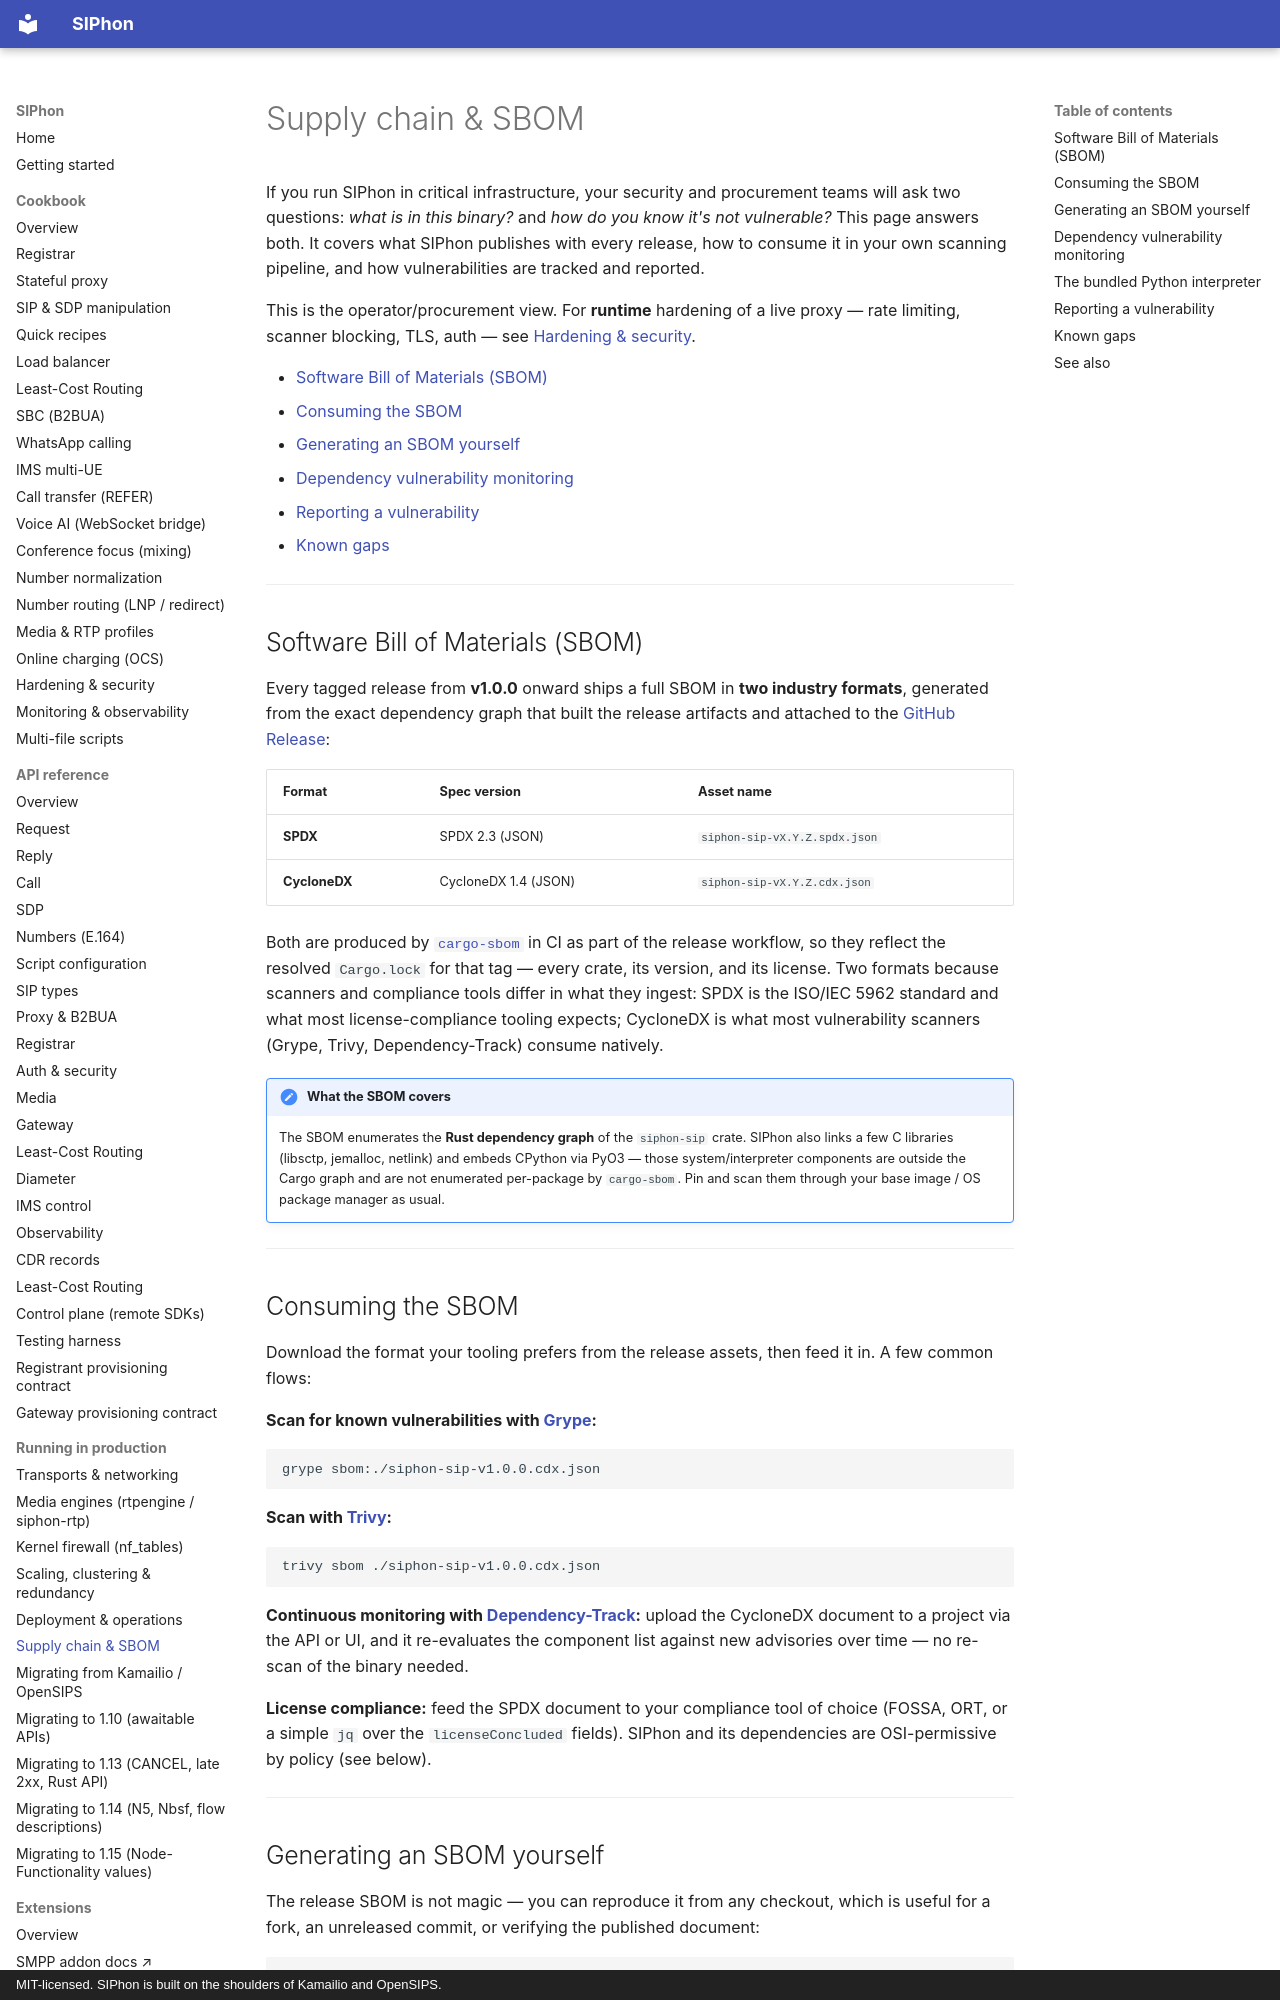

repository: siphon-project/siphon-sip · page: supply-chain/index.html · generator: mkdocs · copyright: MIT-licensed. SIPhon is built on the shoulders of Kamailio and OpenSIPS.

# Supply chain & SBOM

If you run SIPhon in critical infrastructure, your security and procurement teams
will ask two questions: *what is in this binary?* and *how do you know it's not
vulnerable?* This page answers both. It covers what SIPhon publishes with every
release, how to consume it in your own scanning pipeline, and how vulnerabilities
are tracked and reported.

This is the operator/procurement view. For **runtime** hardening of a live proxy —
rate limiting, scanner blocking, TLS, auth — see
[Hardening & security](cookbook/security.md).

- [Software Bill of Materials (SBOM)](#software-bill-of-materials-sbom)
- [Consuming the SBOM](#consuming-the-sbom)
- [Generating an SBOM yourself](#generating-an-sbom-yourself)
- [Dependency vulnerability monitoring](#dependency-vulnerability-monitoring)
- [Reporting a vulnerability](#reporting-a-vulnerability)
- [Known gaps](#known-gaps)

---

## Software Bill of Materials (SBOM)

Every tagged release from **v1.0.0** onward ships a full SBOM in **two industry
formats**, generated from the exact dependency graph that built the release
artifacts and attached to the [GitHub Release](https://github.com/siphon-project/siphon-sip/releases):

| Format | Spec version | Asset name |
| --- | --- | --- |
| **SPDX** | SPDX 2.3 (JSON) | `siphon-sip-vX.Y.Z.spdx.json` |
| **CycloneDX** | CycloneDX 1.4 (JSON) | `siphon-sip-vX.Y.Z.cdx.json` |

Both are produced by [`cargo-sbom`](https://github.com/psastras/sbom-rs) in CI as
part of the release workflow, so they reflect the resolved `Cargo.lock` for that
tag — every crate, its version, and its license. Two formats because scanners and
compliance tools differ in what they ingest: SPDX is the ISO/IEC 5962 standard and
what most license-compliance tooling expects; CycloneDX is what most
vulnerability scanners (Grype, Trivy, Dependency-Track) consume natively.

!!! note "What the SBOM covers"
    The SBOM enumerates the **Rust dependency graph** of the `siphon-sip` crate.
    SIPhon also links a few C libraries (libsctp, jemalloc, netlink) and embeds
    CPython via PyO3 — those system/interpreter components are outside the Cargo
    graph and are not enumerated per-package by `cargo-sbom`. Pin and scan them
    through your base image / OS package manager as usual.

---

## Consuming the SBOM

Download the format your tooling prefers from the release assets, then feed it in.
A few common flows:

**Scan for known vulnerabilities with [Grype](https://github.com/anchore/grype):**

```bash
grype sbom:./siphon-sip-v1.0.0.cdx.json
```

**Scan with [Trivy](https://github.com/aquasecurity/trivy):**

```bash
trivy sbom ./siphon-sip-v1.0.0.cdx.json
```

**Continuous monitoring with [Dependency-Track](https://dependencytrack.org/):**
upload the CycloneDX document to a project via the API or UI, and it re-evaluates
the component list against new advisories over time — no re-scan of the binary
needed.

**License compliance:** feed the SPDX document to your compliance tool of choice
(FOSSA, ORT, or a simple `jq` over the `licenseConcluded` fields). SIPhon and its
dependencies are OSI-permissive by policy (see below).

---

## Generating an SBOM yourself

The release SBOM is not magic — you can reproduce it from any checkout, which is
useful for a fork, an unreleased commit, or verifying the published document:

```bash
cargo install cargo-sbom

cargo sbom --output-format spdx_json_2_3      > siphon-sip.spdx.json
cargo sbom --output-format cyclone_dx_json_1_4 > siphon-sip.cdx.json
```

Because the output is derived from `Cargo.lock`, a checkout of the same tag
produces an equivalent component list to the published asset.

---
